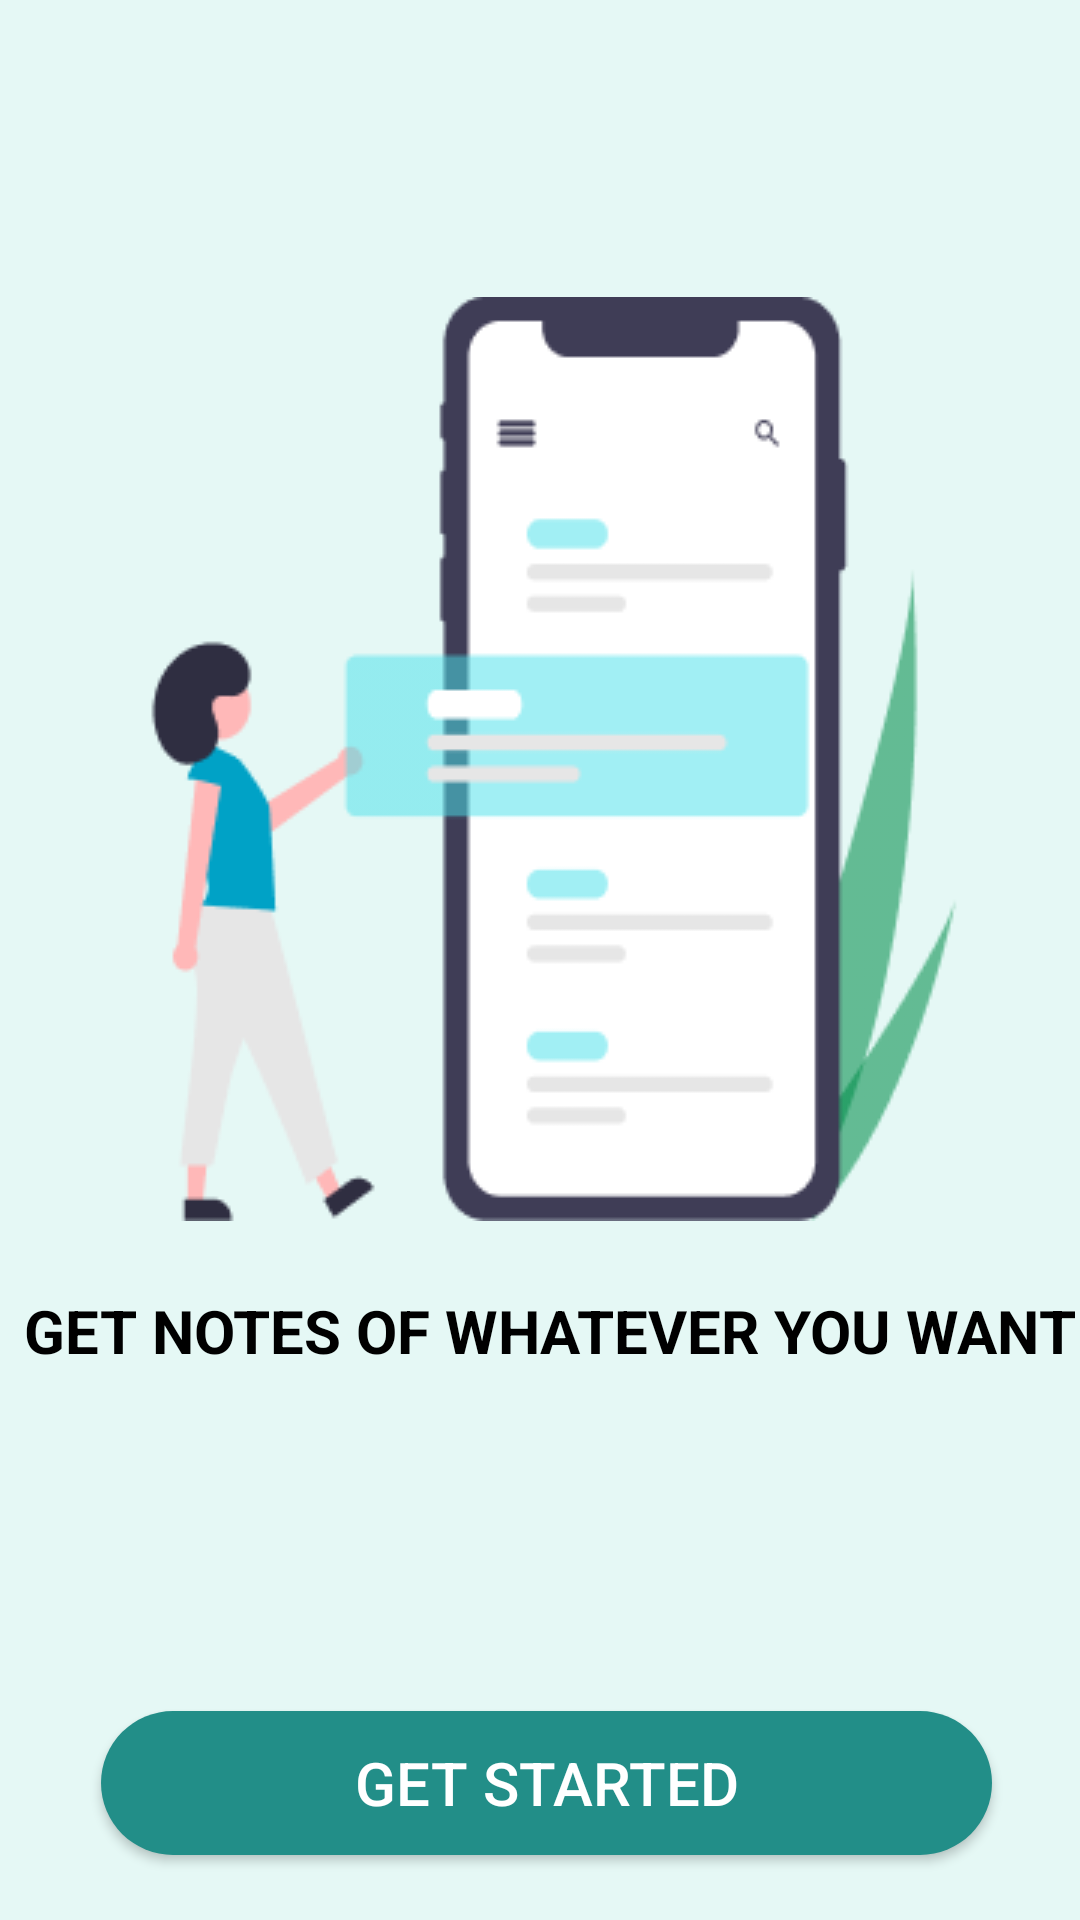

Write the Android layout XML for this screen, with the resource values it uses.
<!-- AndroidManifest.xml: application theme Theme.NoteMate -->
<!-- res/layout/activity_starapp.xml -->
<?xml version="1.0" encoding="utf-8"?>
<androidx.constraintlayout.widget.ConstraintLayout xmlns:android="http://schemas.android.com/apk/res/android"
    xmlns:app="http://schemas.android.com/apk/res-auto"
    xmlns:tools="http://schemas.android.com/tools"
    android:layout_width="match_parent"
    android:layout_height="match_parent"
    android:background="@color/pagebackcolor"
    tools:context=".starapp">

    <ImageView
        android:id="@+id/imageView2"
        android:layout_width="wrap_content"
        android:layout_height="wrap_content"
        android:maxWidth="286px"
        android:maxHeight="256px"
        android:src="@drawable/second_page_img"
        app:layout_constraintBottom_toBottomOf="parent"
        app:layout_constraintEnd_toEndOf="parent"
        app:layout_constraintHorizontal_bias="0.496"
        app:layout_constraintStart_toStartOf="parent"
        app:layout_constraintTop_toTopOf="parent"
        app:layout_constraintVertical_bias="0.298" />

    <TextView
        android:id="@+id/textView2"
        android:layout_width="wrap_content"
        android:layout_height="wrap_content"
        android:text="@string/f2"
        android:textColor="@color/black"
        android:textSize="20dp"
        android:textStyle="bold"
        app:layout_constraintBottom_toBottomOf="parent"
        app:layout_constraintEnd_toEndOf="@+id/imageView2"
        app:layout_constraintHorizontal_bias="0.428"
        app:layout_constraintStart_toStartOf="@+id/imageView2"
        app:layout_constraintTop_toBottomOf="@+id/imageView2"
        app:layout_constraintVertical_bias="0.112" />

    <androidx.appcompat.widget.AppCompatButton
        android:id="@+id/f2btn"
        android:layout_width="297dp"
        android:layout_height="48dp"
        android:background="@drawable/roundbtn"
        android:backgroundTint="#228E88"
        android:text="@string/f2but"
        android:textSize="20dp"
        android:textColor="@color/white"
        app:layout_constraintBottom_toBottomOf="parent"
        app:layout_constraintEnd_toEndOf="@+id/textView2"
        app:layout_constraintHorizontal_bias="0.476"
        app:layout_constraintStart_toStartOf="@+id/textView2"
        app:layout_constraintTop_toBottomOf="@+id/textView2"
        app:layout_constraintVertical_bias="0.839" />

</androidx.constraintlayout.widget.ConstraintLayout>
<!-- resources referenced by this layout -->
<resources>
  <color name="black">#FF000000</color>
  <color name="pagebackcolor">#E5F8F5</color>
  <color name="white">#FFFFFFFF</color>
  <!-- drawable roundbtn (drawable) -->
  <?xml version="1.0" encoding="utf-8"?>
  <shape xmlns:android="http://schemas.android.com/apk/res/android">
      <corners  android:radius="50dp"/>
      <solid android:color="@color/btncolor"></solid>
  </shape>
  <!-- drawable second_page_img: png bitmap (drawable, 10604 bytes) -->
  <string name="f2">GET NOTES OF WHATEVER YOU WANT </string>
  <string name="f2but">GET STARTED</string>
  <style name="Theme.NoteMate" parent="Theme.MaterialComponents.DayNight.NoActionBar">
          
          <item name="colorPrimary">@color/purple_500</item>
          <item name="colorPrimaryVariant">@color/purple_700</item>
          <item name="colorOnPrimary">@color/white</item>
          
          <item name="colorSecondary">@color/teal_200</item>
          <item name="colorSecondaryVariant">@color/teal_700</item>
          <item name="colorOnSecondary">@color/black</item>
          
          <item name="android:statusBarColor">?attr/colorPrimaryVariant</item>
          
      </style>
  <color name="btncolor">#228E88</color>
  <color name="purple_500">#FF6200EE</color>
  <color name="purple_700">#FF3700B3</color>
  <color name="teal_200">#FF03DAC5</color>
  <color name="teal_700">#FF018786</color>
</resources>
